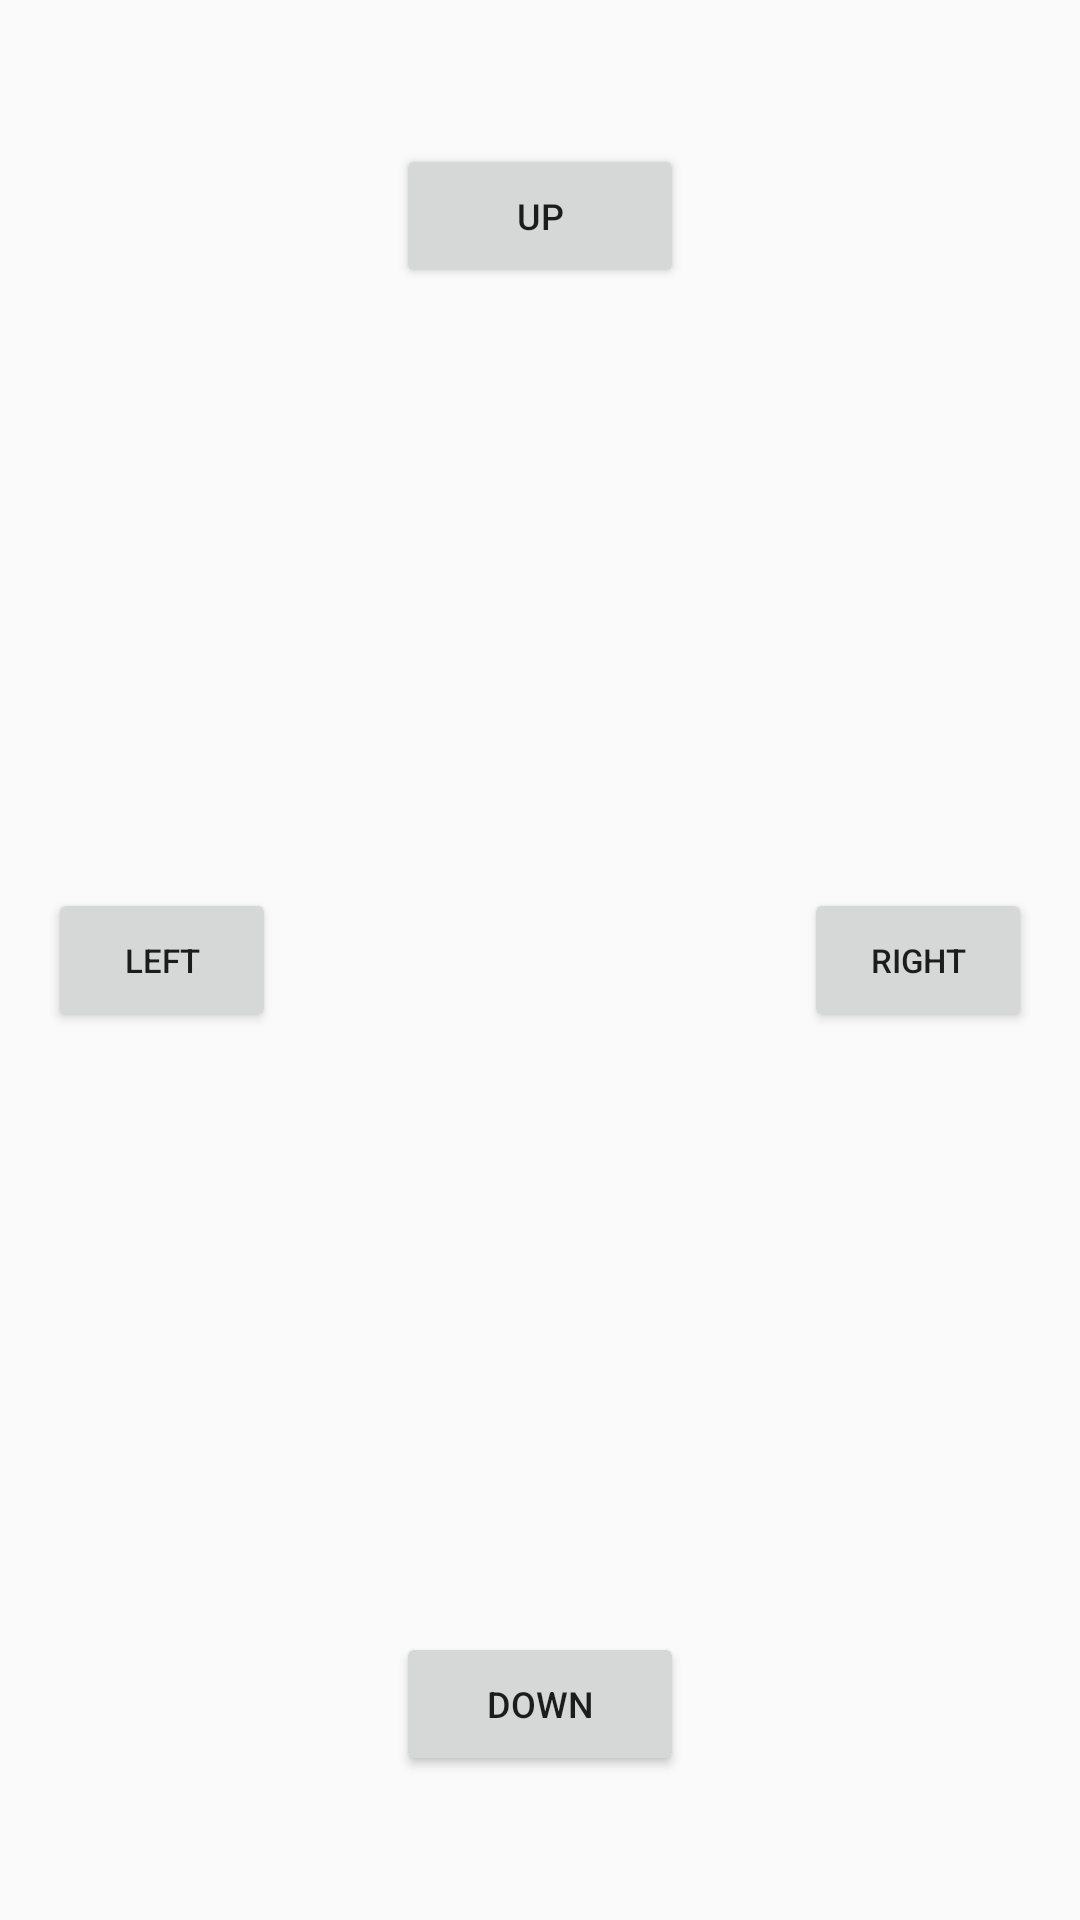

Write the Android layout XML for this screen, with the resource values it uses.
<!-- AndroidManifest.xml: application theme Theme.Set5 -->
<!-- res/layout/activity_game.xml -->
<?xml version="1.0" encoding="utf-8"?>
<FrameLayout xmlns:android="http://schemas.android.com/apk/res/android"
    android:layout_width="match_parent"
    android:layout_height="match_parent"
    android:padding="16dp">

    <Button
        android:id="@+id/upButton"
        android:layout_width="96dp"
        android:layout_height="wrap_content"
        android:layout_gravity="top|center_horizontal"
        android:layout_marginTop="32dp"
        android:text="@string/up"
        android:textSize="12sp" />

    <Button
        android:id="@+id/downButton"
        android:layout_width="96dp"
        android:layout_height="wrap_content"
        android:layout_gravity="bottom|center_horizontal"
        android:layout_marginBottom="32dp"
        android:text="@string/down"
        android:textSize="12sp" />

    <Button
        android:id="@+id/leftButton"
        android:layout_width="76dp"
        android:layout_height="wrap_content"
        android:layout_gravity="center_vertical|start"
        android:text="@string/left"
        android:textSize="11sp" />

    <Button
        android:id="@+id/rightButton"
        android:layout_width="76dp"
        android:layout_height="wrap_content"
        android:layout_gravity="center_vertical|end"
        android:text="@string/right"
        android:textSize="11sp" />

    <LinearLayout
        android:layout_width="wrap_content"
        android:layout_height="wrap_content"
        android:layout_gravity="center"
        android:gravity="center"
        android:orientation="vertical">

        <TextView
            android:id="@+id/roomLabel"
            android:layout_width="wrap_content"
            android:layout_height="wrap_content"
            android:gravity="center"
            android:textSize="16sp"
            android:textStyle="bold" />

        <TextView
            android:id="@+id/roomValueLabel"
            android:layout_width="wrap_content"
            android:layout_height="wrap_content"
            android:layout_marginTop="6dp"
            android:gravity="center"
            android:textSize="12sp" />

        <GridLayout
            android:id="@+id/roomMap"
            android:layout_width="120dp"
            android:layout_height="120dp"
            android:layout_marginTop="16dp"
            android:columnCount="4"
            android:rowCount="4" />
    </LinearLayout>
</FrameLayout>
<!-- resources referenced by this layout -->
<resources>
  <string name="down">Down</string>
  <string name="left">Left</string>
  <string name="right">Right</string>
  <string name="up">Up</string>
  <style name="Theme.Set5" parent="android:Theme.Material.Light.NoActionBar" />
</resources>
